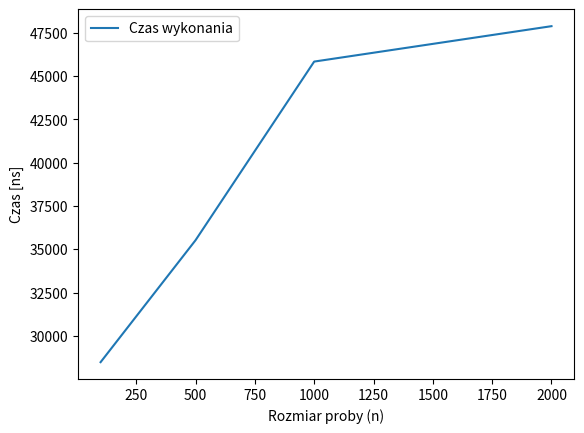

The matplotlib source for this figure:
# [redacted]
# Algorytmy i Struktury Danych
# 16.04.2023 r.
"""BST i przeszukiwanie binarne"""

import random
import time as tm
import matplotlib.pyplot as plot


class Node:
    """Definiuje strukture wezla"""
    def __init__(self, val):
        self.val = val
        self.left = None
        self.right = None


class BinarySearchTree:
    """Definiuje strukture drzewa i umozliwia insercje"""
    def __init__(self):
        self.root = None

    def insert(self, val):
        newNode = Node(val)
        if not self.root:
            self.root = newNode
            return

        currNode = self.root
        while True:
            if val < currNode.val:
                if currNode.left is None:
                    currNode.left = newNode
                    #print(newNode)
                    return
                currNode = currNode.left
            else:
                if currNode.right is None:
                    currNode.right = newNode
                    #print(newNode)
                    return
                currNode = currNode.right


# def Perform(num, bst):
#     """Wykonanie pojedynczego pomiaru"""
#     output = 1
#
#     start = tm.perf_counter_ns()
#     currNode = bst.root
#     while currNode:
#         if num == currNode.val:
#             if output == 1:
#                 print(f"Znaleziono {num}")
#             break
#         elif num < currNode.val:
#             currNode = currNode.left
#         else:
#             currNode = currNode.right
#     else:
#         # print(f"Nie znaleziono {num}")
#         pass
#     stop = tm.perf_counter_ns()
#     time = (stop - start)
#     return time


def timeTest(sampleSizes):
    """Seria pomiarow dla okreslonych rozmiarow probek"""
    debug = 0
    timeMeasure = []
    for sampleSize in sampleSizes:
        meanComponent = 0
        for j in range(100):
            nums = list(range(1, sampleSize + 1))
            random.shuffle(nums)
            bst = BinarySearchTree()    # Generowanie BST odbywa sie teraz w petli
            for num in nums:
                bst.insert(num)
            sampledNums = random.sample(nums, 10)
            start = tm.perf_counter_ns()
            for num in sampledNums:
                currNode = bst.root
                while currNode:
                    if num == currNode.val:
                        if debug == 1:
                            print(f"Znaleziono {num}")
                        break
                    elif num < currNode.val:
                        currNode = currNode.left
                    else:
                        currNode = currNode.right
                else:
                    print("FAILURE")
                    pass
                stop = tm.perf_counter_ns()
                time = (stop - start)
                meanComponent += time
        timeMeasure.append(meanComponent / 100)
    return timeMeasure


sampleSizes = [100, 500, 1000, 2000]
results = timeTest(sampleSizes)
print(results)

XP = sampleSizes
YP = results
plot.plot(XP, YP, label='Czas wykonania')
plot.xlabel('Rozmiar proby (n)')
plot.ylabel('Czas [ns]')
plot.legend()
plot.show()